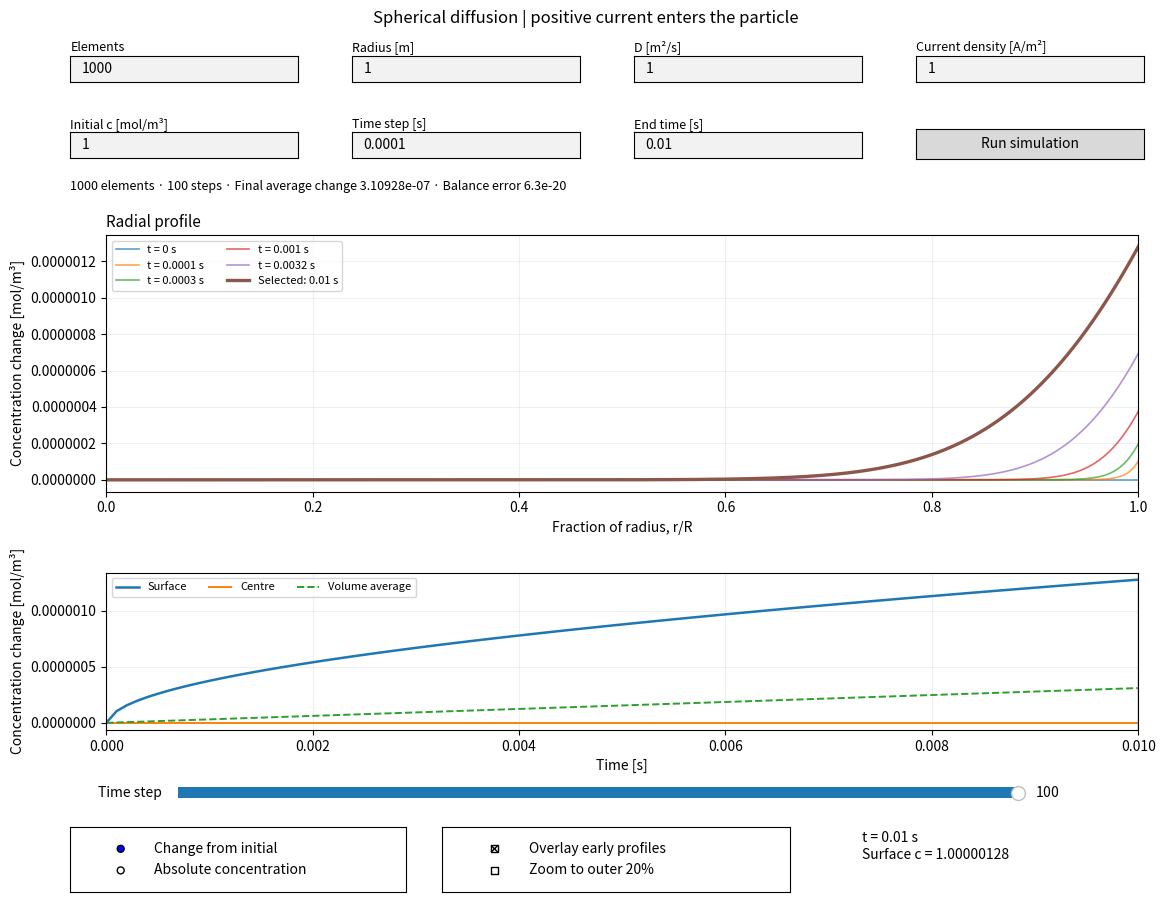

Generate this figure with matplotlib:
"""Interactive linear FEM for spherical diffusion.

Run with the same Python environment as 1D_diffusion.py.
Uses NumPy and Matplotlib only. Positive surface current density inserts lithium.
"""

import numpy as np
import matplotlib.pyplot as plt
from matplotlib.widgets import Button, CheckButtons, RadioButtons, Slider, TextBox
from matplotlib.ticker import ScalarFormatter

FARADAY = 96485.3329


def solve_diffusion(n_elements, radius, diffusivity, current, initial, dt, end_time):
    """Return nodes, times and concentration changes using backward Euler.

    The consistent mass and diffusion matrices are stored as three diagonals.
    Solving for change from the uniform initial value avoids cancellation when
    the imposed current causes very small concentration changes.
    """
    n_elements = int(n_elements)
    r = np.linspace(0.0, radius, n_elements + 1)
    h = radius / n_elements
    left, right = r[:-1], r[1:]
    factor = 4 * np.pi * h / 60
    m11 = factor * (12 * left**2 + 6 * left * right + 2 * right**2)
    m12 = factor * (3 * left**2 + 4 * left * right + 3 * right**2)
    m22 = factor * (2 * left**2 + 6 * left * right + 12 * right**2)
    a = 4 * np.pi * diffusivity * (right**3 - left**3) / (3 * h**2)

    mass_diag = np.zeros(len(r))
    mass_diag[:-1] += m11
    mass_diag[1:] += m22
    stiff_diag = np.zeros(len(r))
    stiff_diag[:-1] += a
    stiff_diag[1:] += a

    # ceil ensures the requested time step is never exceeded. Shorten the last
    # step, if necessary, to land exactly on the requested end time.
    count = max(1, int(np.ceil(end_time / dt)))
    times = np.minimum(np.arange(count + 1) * dt, end_time)
    times[-1] = end_time
    changes = np.zeros((count + 1, len(r)))
    boundary_load = 4 * np.pi * radius**2 * current / FARADAY
    factors = {}

    for step in range(count):
        step_dt = float(times[step + 1] - times[step])
        # Reuse a tridiagonal factorisation when the time step is unchanged.
        key = round(step_dt / dt, 12)
        if key not in factors:
            off = m12 - step_dt * a
            pivot = mass_diag + step_dt * stiff_diag
            upper = np.empty(n_elements)
            for k in range(n_elements):
                upper[k] = off[k] / pivot[k]
                pivot[k + 1] -= off[k] * upper[k]
            factors[key] = (off, pivot, upper)
        off, pivot, upper = factors[key]

        old = changes[step]
        rhs = mass_diag * old
        rhs[:-1] += m12 * old[1:]
        rhs[1:] += m12 * old[:-1]
        rhs[-1] += step_dt * boundary_load
        new = np.empty(len(r))
        new[0] = rhs[0] / pivot[0]
        for k in range(1, len(r)):
            new[k] = (rhs[k] - off[k - 1] * new[k - 1]) / pivot[k]
        for k in range(n_elements - 1, -1, -1):
            new[k] -= upper[k] * new[k + 1]
        changes[step + 1] = new

    weights = mass_diag.copy()
    weights[:-1] += m12
    weights[1:] += m12
    average_change = changes @ weights / (4 * np.pi * radius**3 / 3)
    return r, times, changes, average_change


def plain_ticks(ax):
    """Show full concentration values, without hidden additive offsets."""
    for axis in (ax.xaxis, ax.yaxis):
        formatter = ScalarFormatter(useOffset=False)
        formatter.set_scientific(False)
        axis.set_major_formatter(formatter)


class DiffusionExplorer:
    def __init__(self):
        self.fig = plt.figure(figsize=(12, 9))
        self.fig.canvas.manager.set_window_title("Spherical diffusion explorer")
        self.fig.suptitle("Spherical diffusion | positive current enters the particle", y=0.99)
        self.fields = {}
        controls = [
            ("elements", "Elements", "1000"),
            ("radius", "Radius [m]", "1"),
            ("diffusivity", "D [m²/s]", "1"),
            ("current", "Current density [A/m²]", "1"),
            ("initial", "Initial c [mol/m³]", "1"),
            ("dt", "Time step [s]", "0.0001"),
            ("end", "End time [s]", "0.01"),
        ]
        for index, (name, label, default) in enumerate(controls):
            column, row = index % 4, index // 4
            xpos, ypos = 0.07 + column * 0.235, 0.91 - row * 0.085
            self.fig.text(xpos, ypos + 0.034, label, fontsize=9)
            textbox = TextBox(self.fig.add_axes([xpos, ypos, 0.19, 0.029]), "", initial=default)
            self.fields[name] = textbox

        self.run_button = Button(self.fig.add_axes([0.775, 0.825, 0.19, 0.033]), "Run simulation")
        self.run_button.on_clicked(self.run)
        self.status = self.fig.text(0.07, 0.79, "", fontsize=9)
        self.profile_ax = self.fig.add_axes([0.1, 0.455, 0.86, 0.285])
        self.history_ax = self.fig.add_axes([0.1, 0.19, 0.86, 0.175])
        self.slider_ax = self.fig.add_axes([0.16, 0.108, 0.70, 0.025])
        self.slider = None
        self.slider_cid = None
        self.mode = RadioButtons(self.fig.add_axes([0.07, 0.01, 0.28, 0.072]),
                                 ["Change from initial", "Absolute concentration"], active=0)
        self.options = CheckButtons(self.fig.add_axes([0.38, 0.01, 0.29, 0.072]),
                                    ["Overlay early profiles", "Zoom to outer 20%"], [True, False])
        self.mode.on_clicked(self.redraw)
        self.options.on_clicked(self.redraw)
        self.time_label = self.fig.text(0.73, 0.047, "", fontsize=10)
        self.result = None
        self.run()

    def run(self, _event=None):
        try:
            values = {key: float(box.text) for key, box in self.fields.items()}
            if not all(np.isfinite(v) for v in values.values()):
                raise ValueError("Inputs must be finite numbers.")
            n = int(values["elements"])
            if n != values["elements"] or not 2 <= n <= 5000:
                raise ValueError("Elements must be an integer between 2 and 5000.")
            if min(values["radius"], values["diffusivity"], values["dt"], values["end"]) <= 0:
                raise ValueError("Radius, D, time step and end time must be positive.")
            if values["initial"] < 0:
                raise ValueError("Initial concentration must be nonnegative.")
            steps = max(1, int(np.ceil(values["end"] / values["dt"])))
            if steps > 20000 or (steps + 1) * (n + 1) > 3_000_000:
                raise ValueError("Use fewer elements/steps (limit: 20,000 steps and 3 million stored values).")
            self.status.set_text("Calculating…")
            self.status.set_color("black")
            self.fig.canvas.draw_idle()
            self.fig.canvas.flush_events()
            result = solve_diffusion(n, values["radius"], values["diffusivity"],
                                     values["current"], values["initial"], values["dt"], values["end"])
            self.result, self.values = result, values
            if self.slider is not None:
                self.slider.disconnect(self.slider_cid)
                self.slider.disconnect_events()
            self.slider_ax.clear()
            self.slider = Slider(self.slider_ax, "Time step", 0, steps, valinit=steps, valstep=1)
            self.slider_cid = self.slider.on_changed(self.redraw)
            self.redraw()
        except (ValueError, OverflowError) as error:
            self.status.set_text(str(error))
            self.status.set_color("firebrick")
            self.fig.canvas.draw_idle()

    def redraw(self, _event=None):
        if self.result is None:
            return
        r, times, changes, averages = self.result
        selected = int(self.slider.val)
        absolute = self.mode.value_selected == "Absolute concentration"
        overlay, zoom = self.options.get_status()
        initial = self.values["initial"]
        offset = initial if absolute else 0.0
        ylabel = "Concentration [mol/m³]" if absolute else "Concentration change [mol/m³]"
        self.profile_ax.clear()
        self.history_ax.clear()
        if overlay and selected > 0:
            candidates = [0] + np.geomspace(1, selected, min(5, selected)).round().astype(int).tolist()
            for index in sorted(set(candidates)):
                if index != selected:
                    self.profile_ax.plot(r / r[-1], changes[index] + offset,
                                         linewidth=1.2, alpha=0.7,
                                         label=f"t = {times[index]:.6g} s")
        self.profile_ax.plot(r / r[-1], changes[selected] + offset,
                             linewidth=2.4, label=f"Selected: {times[selected]:.6g} s")
        self.profile_ax.set_xlim(0.8 if zoom else 0.0, 1.0)
        self.profile_ax.set_xlabel("Fraction of radius, r/R")
        self.profile_ax.set_ylabel(ylabel)
        self.profile_ax.set_title("Radial profile", loc="left", fontsize=11)
        self.profile_ax.legend(fontsize=8, loc="best", ncol=2)

        self.history_ax.plot(times, changes[:, -1] + offset, label="Surface", linewidth=1.8)
        self.history_ax.plot(times, changes[:, 0] + offset, label="Centre", linewidth=1.4)
        self.history_ax.plot(times, averages + offset, "--", label="Volume average", linewidth=1.4)
        self.history_ax.axvline(times[selected], color="0.5", linewidth=1)
        self.history_ax.set_xlabel("Time [s]")
        self.history_ax.set_ylabel(ylabel)
        self.history_ax.set_xlim(0, times[-1])
        self.history_ax.legend(fontsize=8, loc="best", ncol=3)
        for ax in (self.profile_ax, self.history_ax):
            ax.grid(True, alpha=0.2)
            plain_ticks(ax)
        expected = 3 * self.values["current"] * times[-1] / (FARADAY * r[-1])
        balance_error = abs(averages[-1] - expected)
        self.status.set_text(
            f"{len(r)-1} elements · {len(times)-1} steps · "
            f"Final average change {averages[-1]:.6g} · Balance error {balance_error:.2g}"
        )
        self.status.set_color("black")
        self.time_label.set_text(f"t = {times[selected]:.6g} s\nSurface c = {initial + changes[selected, -1]:.10g}")
        self.fig.canvas.draw_idle()


if __name__ == "__main__":
    explorer = DiffusionExplorer()
    plt.show()
